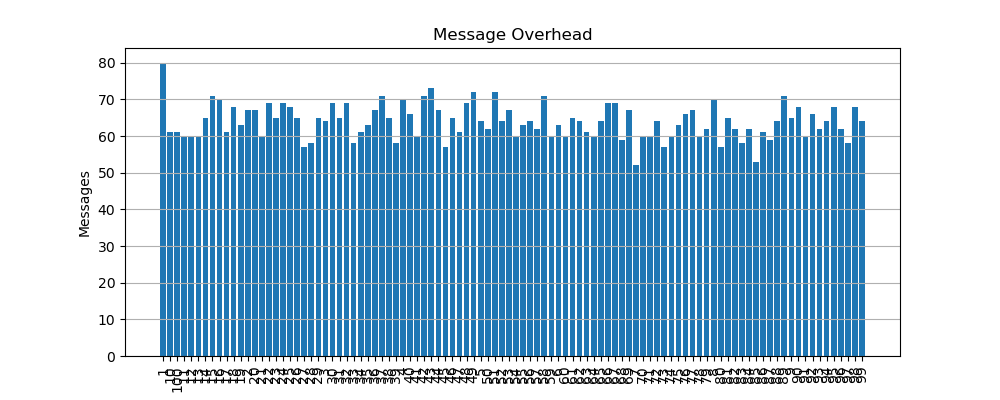

The file beside this chart, header and first rows:
node, messages
1, 80
10, 61
100, 61
11, 60
12, 60
13, 60
14, 65
15, 71
16, 70
17, 61
18, 68
19, 63
2, 67
20, 67
21, 60
22, 69
23, 65
24, 69
25, 68
26, 65
27, 57
28, 58
29, 65
3, 64
30, 69
31, 65
32, 69
33, 58
34, 61
35, 63
36, 67
37, 71
38, 65
39, 58
4, 70
40, 66
41, 60
42, 71
43, 73
44, 67
45, 57
46, 65
47, 61
48, 69
49, 72
5, 64
50, 62
51, 72
52, 64
53, 67
54, 60
55, 63
56, 64
57, 62
58, 71
59, 60
6, 63
60, 60
61, 65
62, 64
... 40 more rows
